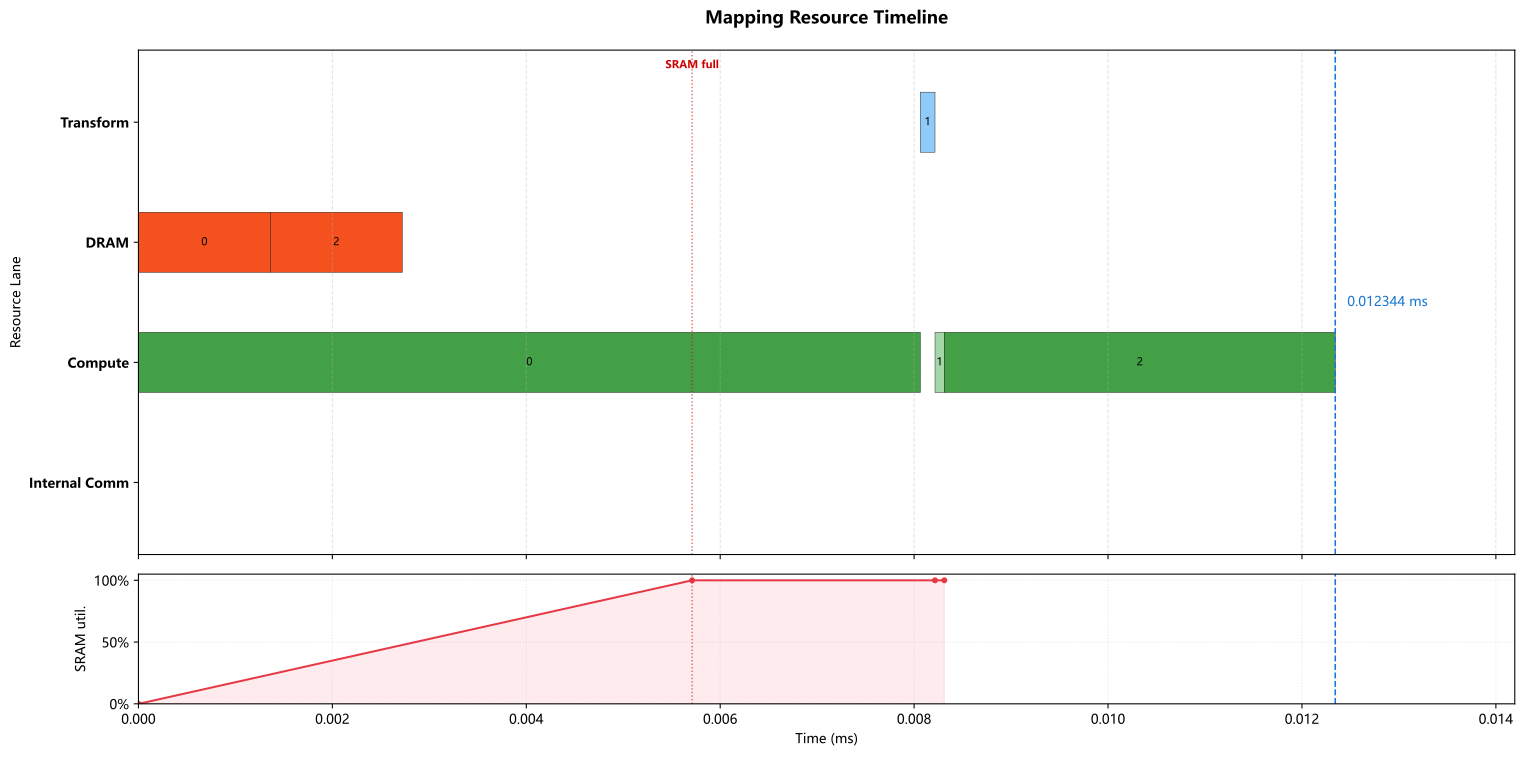

The file beside this chart, header and first rows:
op_index, op_name, op_type, cores, num_cores, partition, input_tensors, output_tensor, transform_ms, compute_ms, local_dram_ms, local_sram_ms, max_weight_capacity_per_core_bytes, max_kv_capacity_per_core_bytes, max_io_capacity_per_core_bytes, cumulative_weight_capacity_per_core_byte…, cumulative_kv_capacity_per_core_bytes, max_io_capacity_per_core_so_far_bytes, internal_comm_ms, op_latency_ms, step_latency_ms, compute_start_time_ms, prefetch_window_ms, prefetch_dram_hidden_ms
0, LPU_expert_up_linear, GEMM, 0-63, 64, output_split, previous=external/input, expert_gate_up=expert_intermediate2@0-63, 0.000000000, 0.008064, 0.001361, 0.000000000, 344064, 0.0, 348672, 344064, 0.0, 348672, 0.000000000, 0.008064, 0.008064, 0.000000000, 0.000000000, 0.000000000
1, LPU_expert_silu_mul, ELEMENTWISE, 0-31, 32, batch_split, expert_gate_up=expert_intermediate2@0-63, expert_activation=batch_size@0-31, 0.0001515, 0.000096, 0.000000000, 0.000000000, 0.0, 0.0, 12288, 344064, 0.0, 348672, 0.000000000, 0.000096, 0.0002475, 0.008216, 0.00435, 0.000000000
2, LPU_expert_down_linear, GEMM, 0-63, 64, 2d_batch_output:2x32, expert_activation=batch_size@0-31, routed_expert_output=2d:batch_size,hidde…, 0.000000000, 0.004032, 0.001361, 0.000000000, 344064, 0.0, 79104, 688128, 0.0, 348672, 0.000000000, 0.004032, 0.004032, 0.008311, 0.00435, 0.001361
